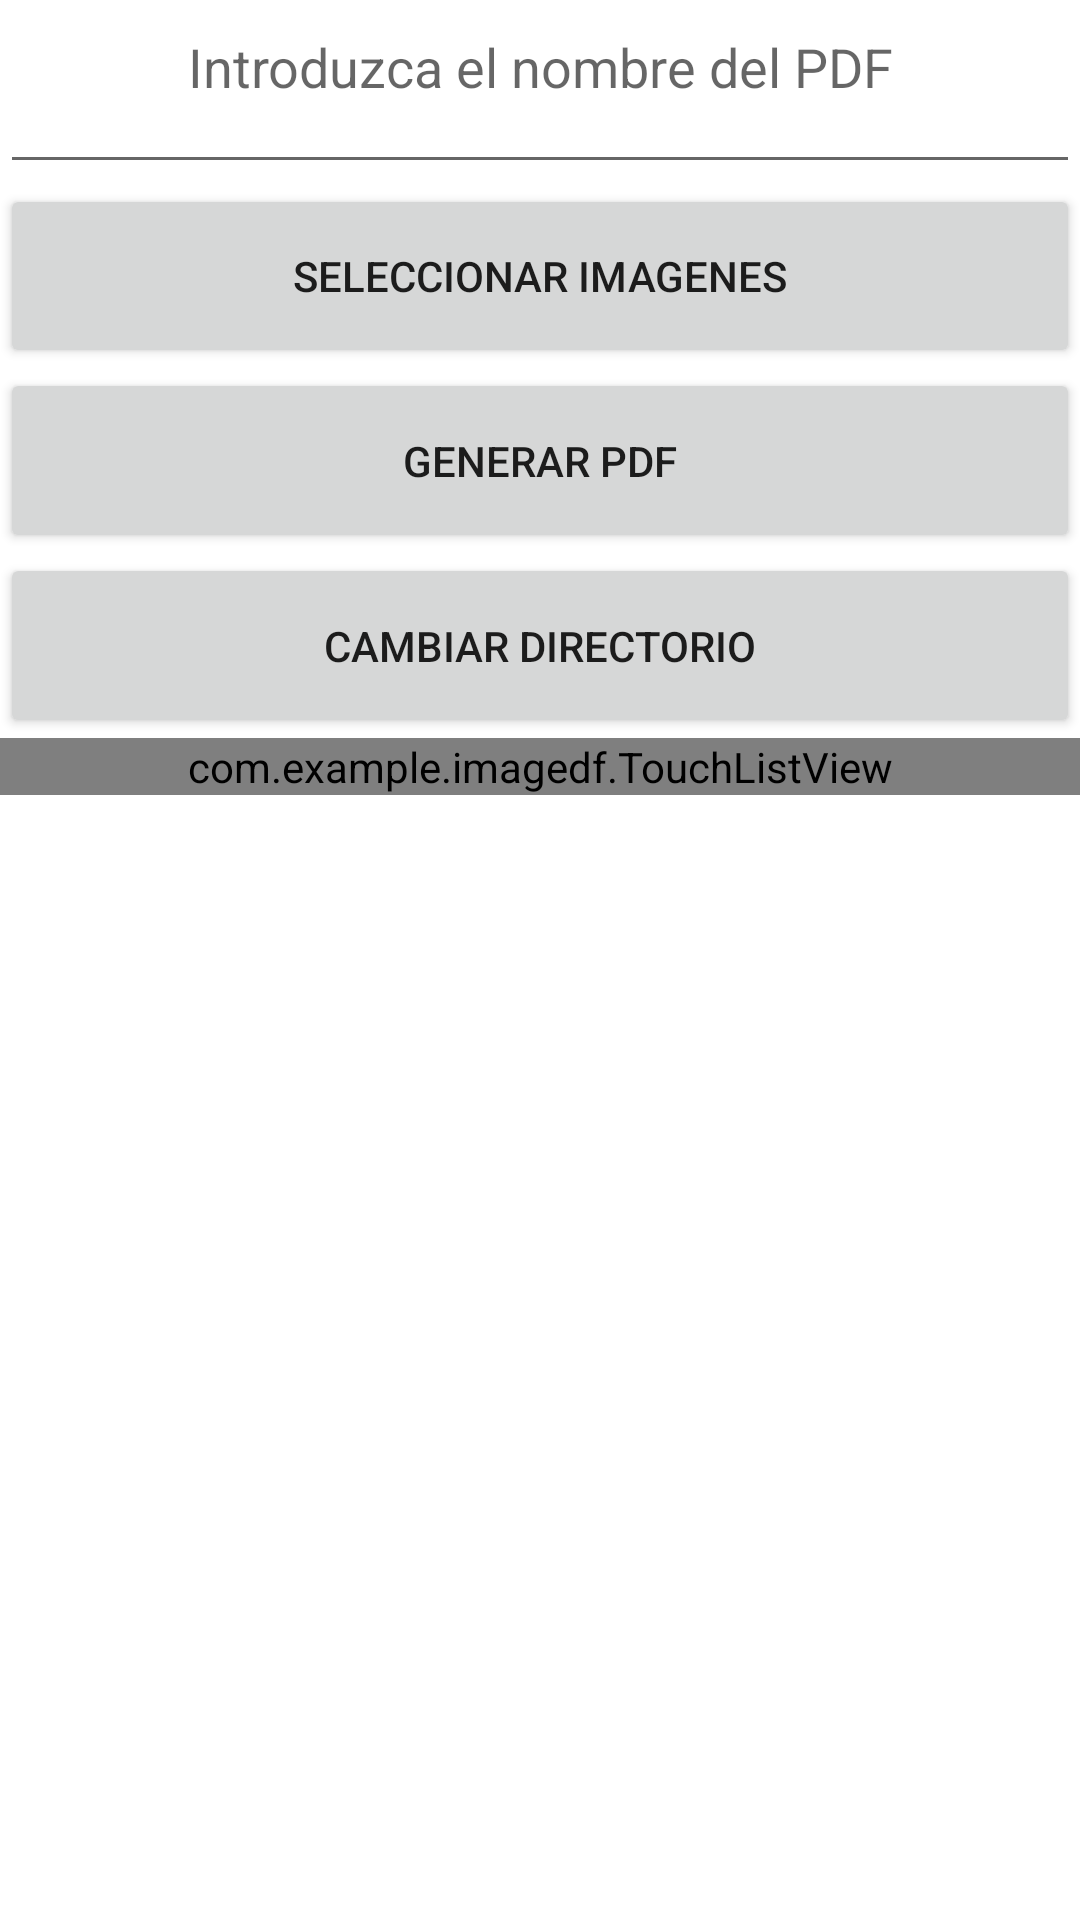

Android layout source for this screen:
<!-- AndroidManifest.xml: application theme Theme.ImageṔdf -->
<!-- res/layout/activity_main.xml -->
<?xml version="1.0" encoding="utf-8"?>
<LinearLayout xmlns:android="http://schemas.android.com/apk/res/android"
    xmlns:tools="http://schemas.android.com/tools"
    android:id="@+id/activity_main"
    android:layout_width="match_parent"
    android:layout_height="match_parent"
    android:orientation="vertical"
    tools:context=".MainActivity">

    <EditText
        android:id="@+id/txtNombrePdf"
        android:layout_width="match_parent"
        android:layout_height="0dp"
        android:layout_weight="1"
        android:ems="10"
        android:gravity="center_horizontal"
        android:hint="Introduzca el nombre del PDF"
        android:inputType="textPersonName"/>
    


    <Button
        android:id="@+id/btnSelectImages"
        android:layout_width="match_parent"
        android:layout_height="0dp"
        android:layout_weight="1"
        android:gravity="center"
        android:text="seleccionar imagenes" />

    <Button
        android:id="@+id/btnCreatePdf"
        android:layout_width="match_parent"
        android:layout_height="0dp"
        android:layout_weight="1"

        android:gravity="center"
        android:text="Generar pdf" />

    <Button
        android:id="@+id/btnCambiarDirectorio"
        android:layout_width="match_parent"
        android:layout_height="0dp"
        android:layout_weight="1"
        android:gravity="center"
        android:text="Cambiar Directorio" />

    <LinearLayout
        android:layout_width="match_parent"
        android:layout_height="0dp"
        android:layout_weight="5">

        <TextView
            android:layout_width="0dp"
            android:layout_weight="0"
            android:background="#FF5555"
            android:layout_height="match_parent" />

        

        <com.example.imagedf.TouchListView
            android:id="@+id/touch_listview"
            xmlns:tlv="http://schemas.android.com/apk/res-auto"
            android:layout_height="wrap_content"
            android:layout_width="0dp"
            android:layout_weight="1"
            android:background="#FFFFFF"
            android:drawSelectorOnTop="false"
            tlv:normal_height="64dp"
            tlv:expanded_height="128dp"
            tlv:grabber="@+id/icon"
            tlv:remove_mode="slideRight"
            />

    </LinearLayout>
    <TextView
        android:id="@+id/txtVerRutas"
        android:layout_width="match_parent"
        android:layout_height="0dp"
        android:layout_weight="1"
        android:layout_marginBottom="24dp" />


</LinearLayout>
<!-- resources referenced by this layout -->
<resources>
  <style name="Theme.ImageṔdf" parent="Theme.MaterialComponents.DayNight.DarkActionBar">
          
          <item name="colorPrimary">@color/purple_500</item>
          <item name="colorPrimaryVariant">@color/purple_700</item>
          <item name="colorOnPrimary">@color/white</item>
          
          <item name="colorSecondary">@color/teal_200</item>
          <item name="colorSecondaryVariant">@color/teal_700</item>
          <item name="colorOnSecondary">@color/black</item>
          
          <item name="android:statusBarColor">?attr/colorPrimaryVariant</item>
          
      </style>
  <!-- not gathered from this repository: default colours our renderer supplied (Android Studio template values) -->
  <color name="purple_500">#FF6200EE</color>
  <color name="purple_700">#FF3700B3</color>
  <color name="teal_200">#FF03DAC5</color>
  <color name="teal_700">#FF018786</color>
  <color name="black">#FF000000</color>
  <color name="white">#FFFFFFFF</color>
</resources>
